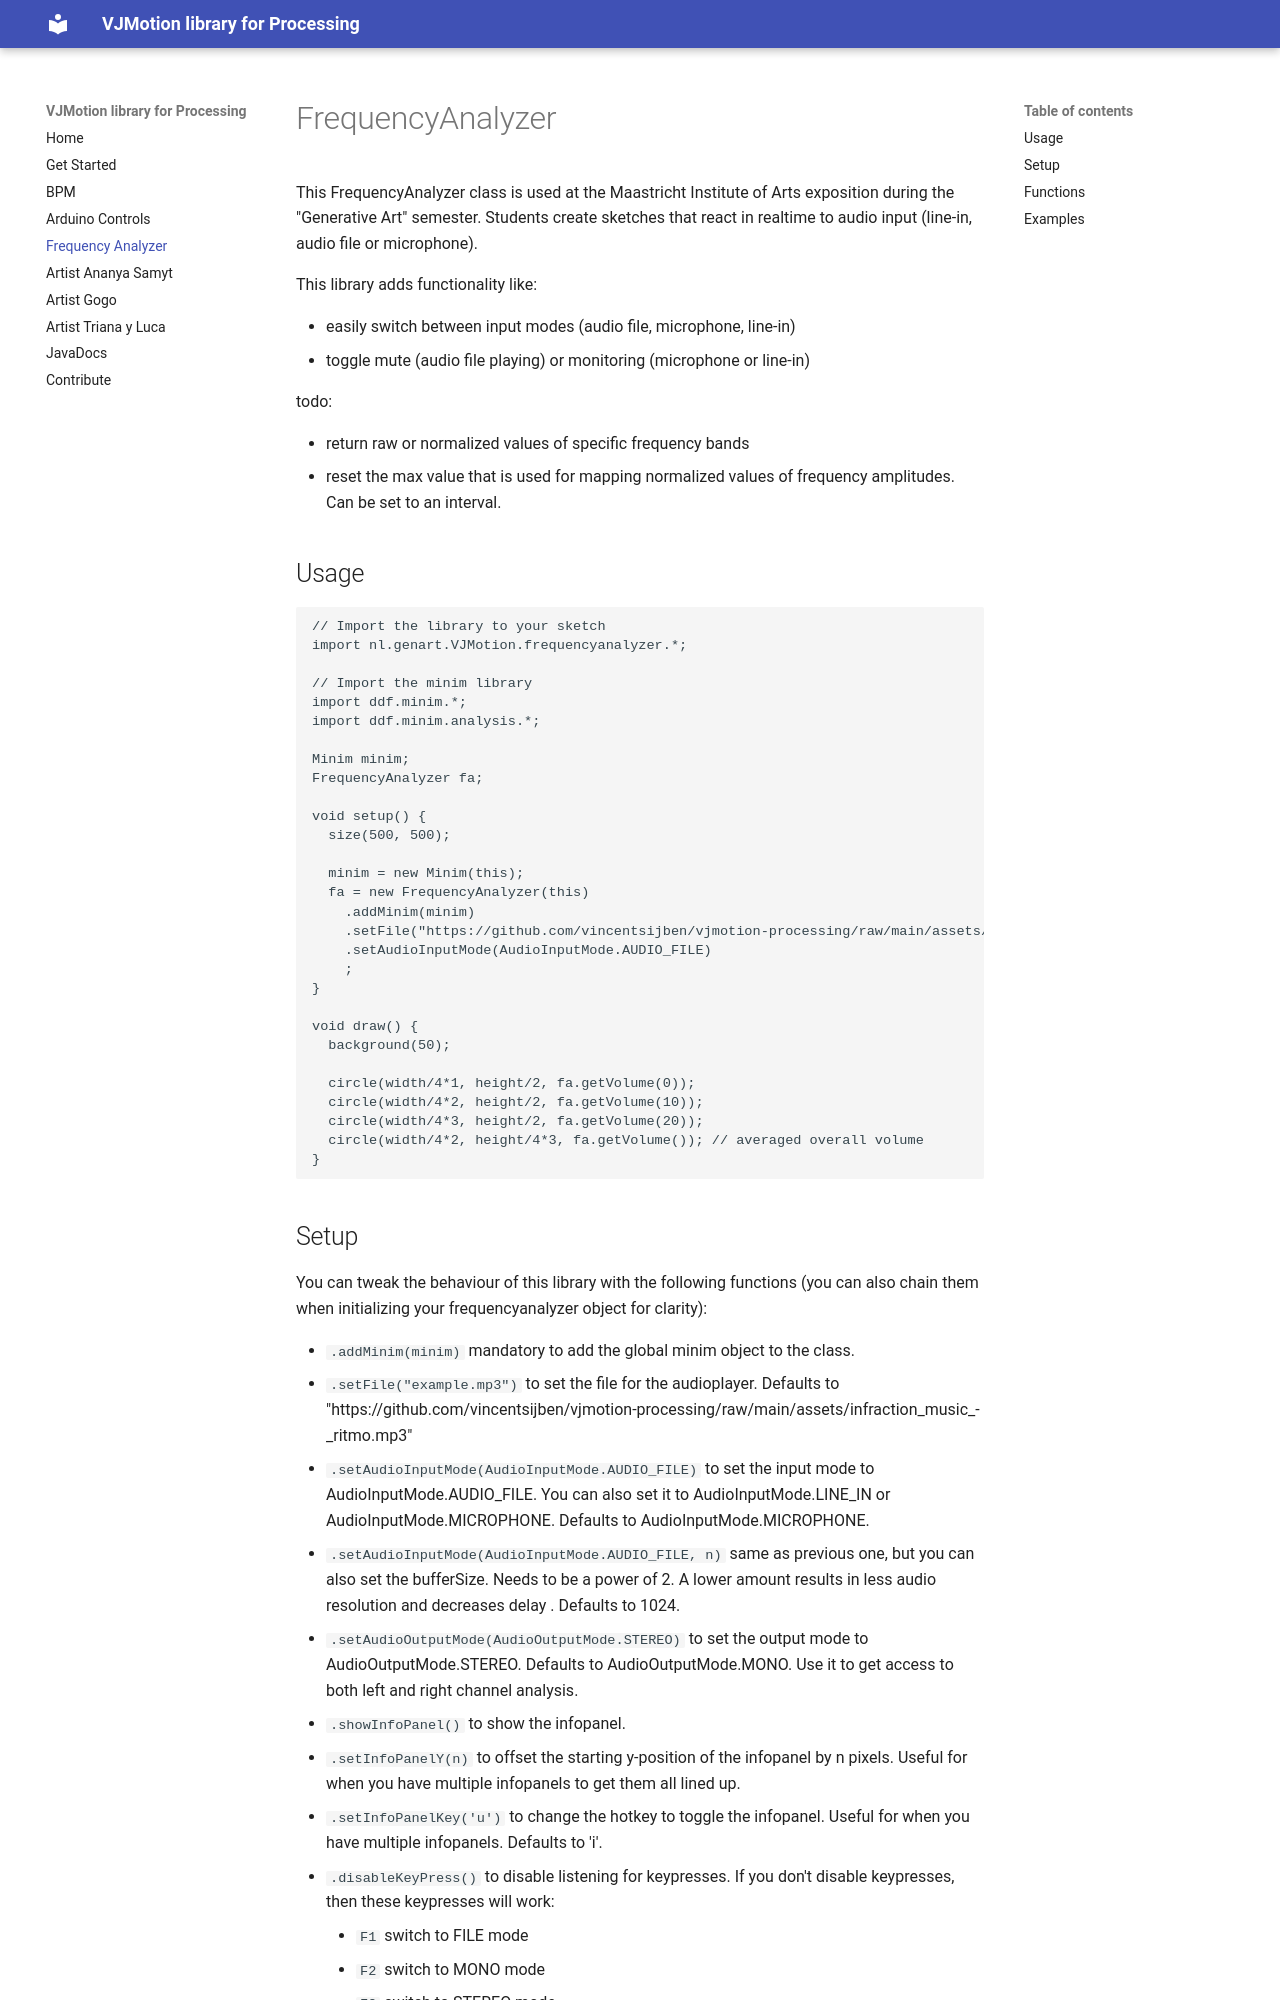

repository: vincentsijben/vjmotion-processing · page: frequencyanalyzer.html · generator: mkdocs

# FrequencyAnalyzer 
This FrequencyAnalyzer class is used at the Maastricht Institute of Arts exposition during the "Generative Art" semester.
Students create sketches that react in realtime to audio input (line-in, audio file or microphone).

 This library adds functionality like:

 - easily switch between input modes (audio file, microphone, line-in)
 - toggle mute (audio file playing) or monitoring (microphone or line-in)
 
 todo:

 - return raw or normalized values of specific frequency bands
 - reset the max value that is used for mapping normalized values of frequency amplitudes. Can be set to an interval.
 
## Usage

```
// Import the library to your sketch
import nl.genart.VJMotion.frequencyanalyzer.*;

// Import the minim library
import ddf.minim.*;
import ddf.minim.analysis.*;

Minim minim;
FrequencyAnalyzer fa;

void setup() {
  size(500, 500);

  minim = new Minim(this);
  fa = new FrequencyAnalyzer(this)
    .addMinim(minim)
    .setFile("https://github.com/vincentsijben/vjmotion-processing/raw/main/assets/infraction_music_-_ritmo.mp3")
    .setAudioInputMode(AudioInputMode.AUDIO_FILE)
    ;
}

void draw() {
  background(50);

  circle(width/4*1, height/2, fa.getVolume(0));
  circle(width/4*2, height/2, fa.getVolume(10));
  circle(width/4*3, height/2, fa.getVolume(20));
  circle(width/4*2, height/4*3, fa.getVolume()); // averaged overall volume
}
```

## Setup

You can tweak the behaviour of this library with the following functions (you can also chain them when initializing your frequencyanalyzer object for clarity):

* `.addMinim(minim)` mandatory to add the global minim object to the class.
* `.setFile("example.mp3")` to set the file for the audioplayer. Defaults to "https://github.com/vincentsijben/vjmotion-processing/raw/main/assets/infraction_music_-_ritmo.mp3"
* `.setAudioInputMode(AudioInputMode.AUDIO_FILE)` to set the input mode to AudioInputMode.AUDIO_FILE. You can also set it to AudioInputMode.LINE_IN or AudioInputMode.MICROPHONE. Defaults to AudioInputMode.MICROPHONE. 
* `.setAudioInputMode(AudioInputMode.AUDIO_FILE, n)` same as previous one, but you can also set the bufferSize. Needs to be a power of 2. A lower amount results in less audio resolution and decreases delay . Defaults to 1024.
* `.setAudioOutputMode(AudioOutputMode.STEREO)` to set the output mode to AudioOutputMode.STEREO. Defaults to AudioOutputMode.MONO. Use it to get access to both left and right channel analysis.
* `.showInfoPanel()` to show the infopanel.
* `.setInfoPanelY(n)` to offset the starting y-position of the infopanel by n pixels. Useful for when you have multiple infopanels to get them all lined up.
* `.setInfoPanelKey('u')` to change the hotkey to toggle the infopanel. Useful for when you have multiple infopanels. Defaults to 'i'.
* `.disableKeyPress()` to disable listening for keypresses. If you don't disable keypresses, then these keypresses will work:

    * `F1` switch to FILE mode
    * `F2` switch to MONO mode
    * `F3` switch to STEREO mode
    * `F4` toggle monitoring on LINE_IN or MICROPHONE input
